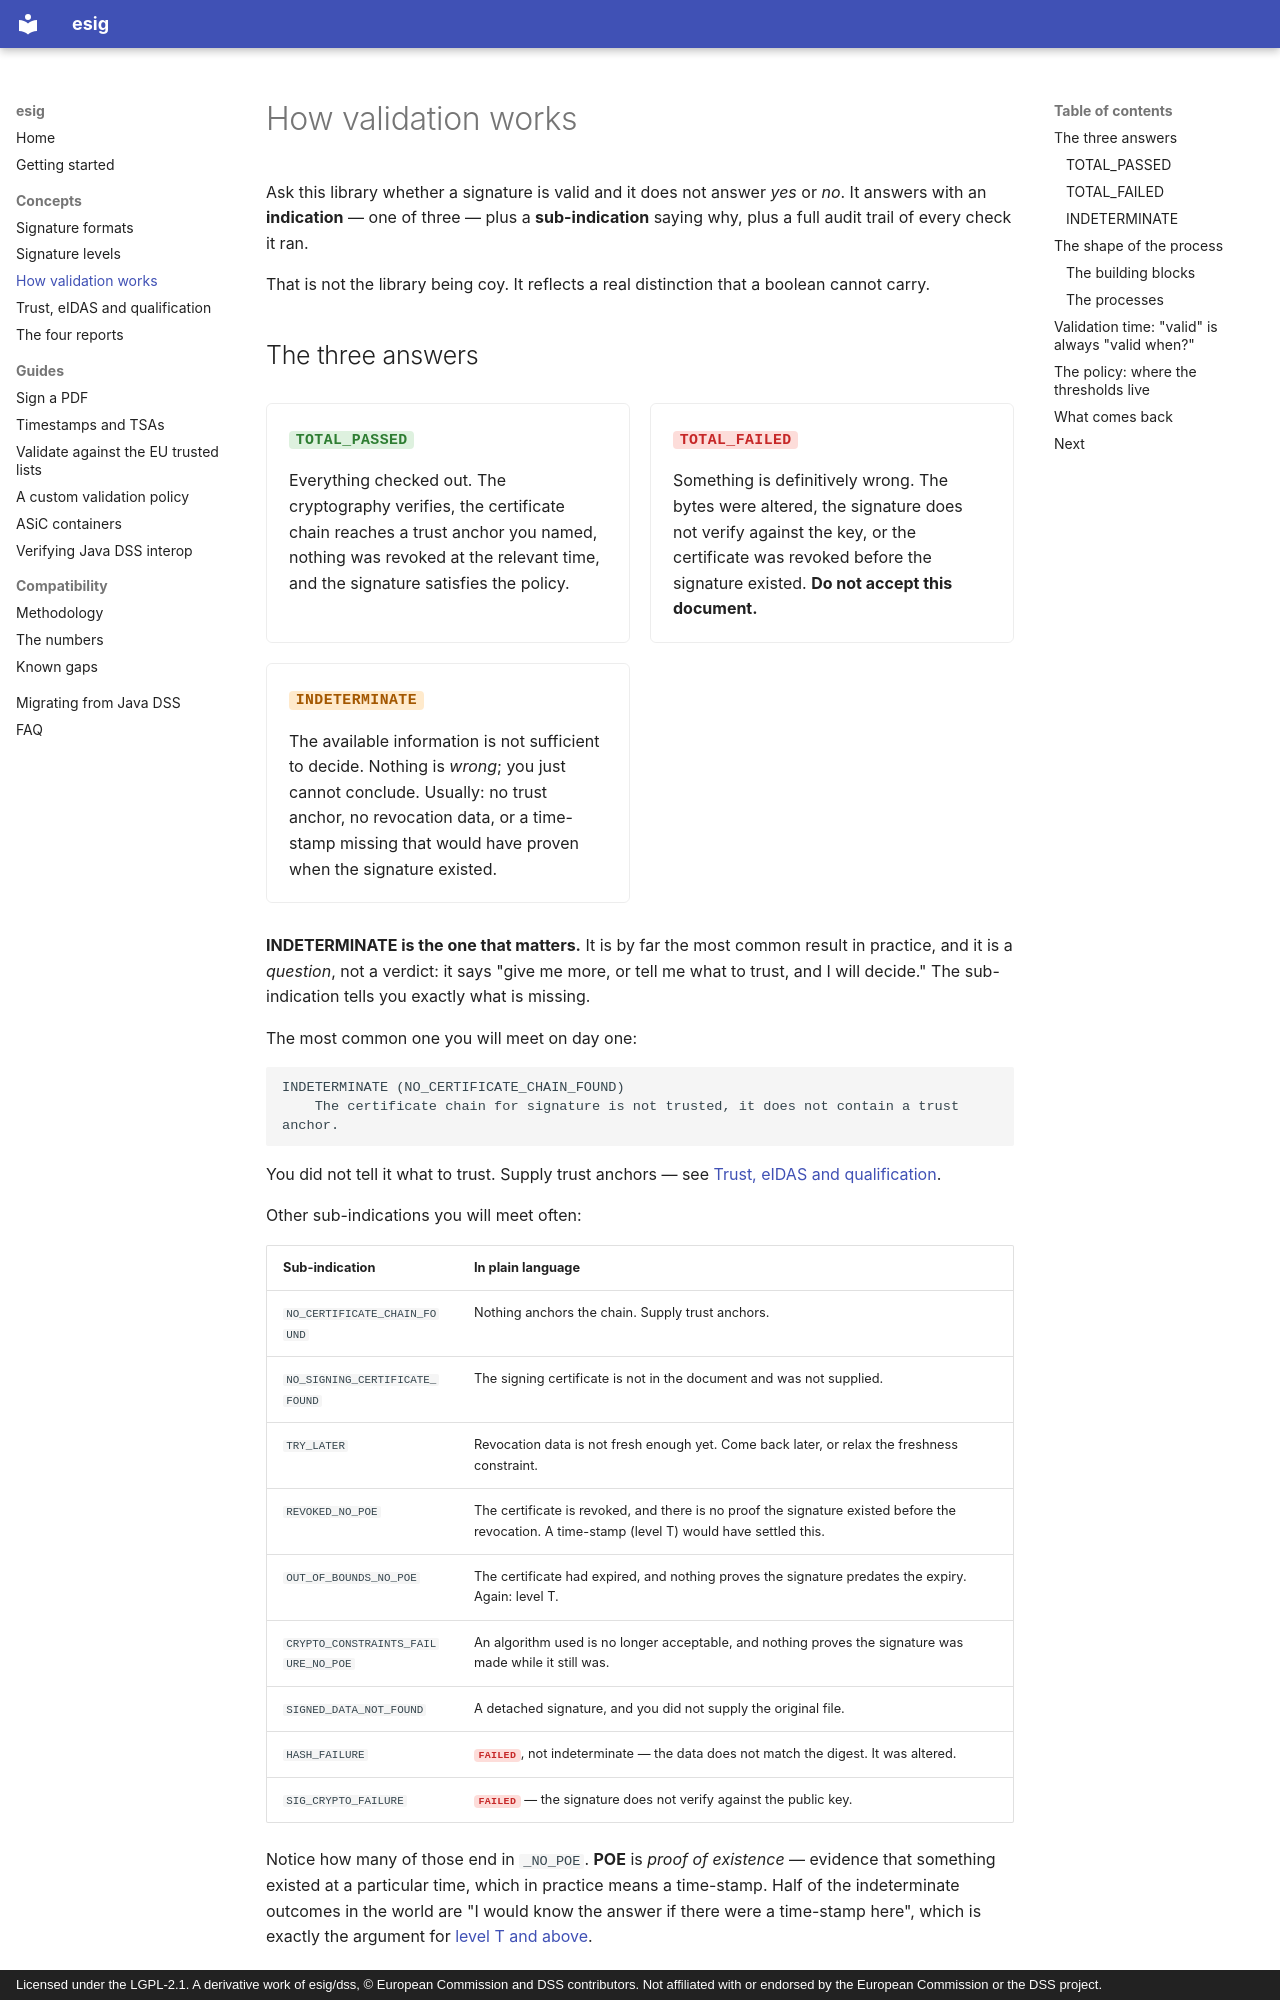

repository: ryftcore/dss-go · page: concepts/validation/index.html · generator: mkdocs · copyright: Licensed under the LGPL-2.1. A derivative work of esig/dss, © European Commission and DSS contributors. Not affiliated with or endorsed by the European Commission or the DSS project.

# How validation works

Ask this library whether a signature is valid and it does not answer *yes* or
*no*. It answers with an **indication** — one of three — plus a
**sub-indication** saying why, plus a full audit trail of every check it ran.

That is not the library being coy. It reflects a real distinction that a
boolean cannot carry.

## The three answers

<div class="esig-cards" markdown>

<div markdown>
### <span class="verdict pass">TOTAL_PASSED</span>
Everything checked out. The cryptography verifies, the certificate chain
reaches a trust anchor you named, nothing was revoked at the relevant time, and
the signature satisfies the policy.
</div>

<div markdown>
### <span class="verdict fail">TOTAL_FAILED</span>
Something is definitively wrong. The bytes were altered, the signature does not
verify against the key, or the certificate was revoked before the signature
existed. **Do not accept this document.**
</div>

<div markdown>
### <span class="verdict indeterminate">INDETERMINATE</span>
The available information is not sufficient to decide. Nothing is *wrong*; you
just cannot conclude. Usually: no trust anchor, no revocation data, or a
time-stamp missing that would have proven when the signature existed.
</div>

</div>

**INDETERMINATE is the one that matters.** It is by far the most common result
in practice, and it is a *question*, not a verdict: it says "give me more, or
tell me what to trust, and I will decide." The sub-indication tells you exactly
what is missing.

The most common one you will meet on day one:

```
INDETERMINATE (NO_CERTIFICATE_CHAIN_FOUND)
    The certificate chain for signature is not trusted, it does not contain a trust anchor.
```

You did not tell it what to trust. Supply trust anchors — see
[Trust, eIDAS and qualification](trust-and-eidas.md).

Other sub-indications you will meet often:

| Sub-indication | In plain language |
|---|---|
| `NO_CERTIFICATE_CHAIN_FOUND` | Nothing anchors the chain. Supply trust anchors. |
| `NO_SIGNING_CERTIFICATE_FOUND` | The signing certificate is not in the document and was not supplied. |
| `TRY_LATER` | Revocation data is not fresh enough yet. Come back later, or relax the freshness constraint. |
| `REVOKED_NO_POE` | The certificate is revoked, and there is no proof the signature existed before the revocation. A time-stamp (level T) would have settled this. |
| `OUT_OF_BOUNDS_NO_POE` | The certificate had expired, and nothing proves the signature predates the expiry. Again: level T. |
| `CRYPTO_CONSTRAINTS_FAILURE_NO_POE` | An algorithm used is no longer acceptable, and nothing proves the signature was made while it still was. |
| `SIGNED_DATA_NOT_FOUND` | A detached signature, and you did not supply the original file. |
| `HASH_FAILURE` | <span class="verdict fail">FAILED</span>, not indeterminate — the data does not match the digest. It was altered. |
| `SIG_CRYPTO_FAILURE` | <span class="verdict fail">FAILED</span> — the signature does not verify against the public key. |

Notice how many of those end in `_NO_POE`. **POE** is *proof of existence* —
evidence that something existed at a particular time, which in practice means a
time-stamp. Half of the indeterminate outcomes in the world are "I would know
the answer if there were a time-stamp here", which is exactly the argument for
[level T and above](signature-levels.md).
